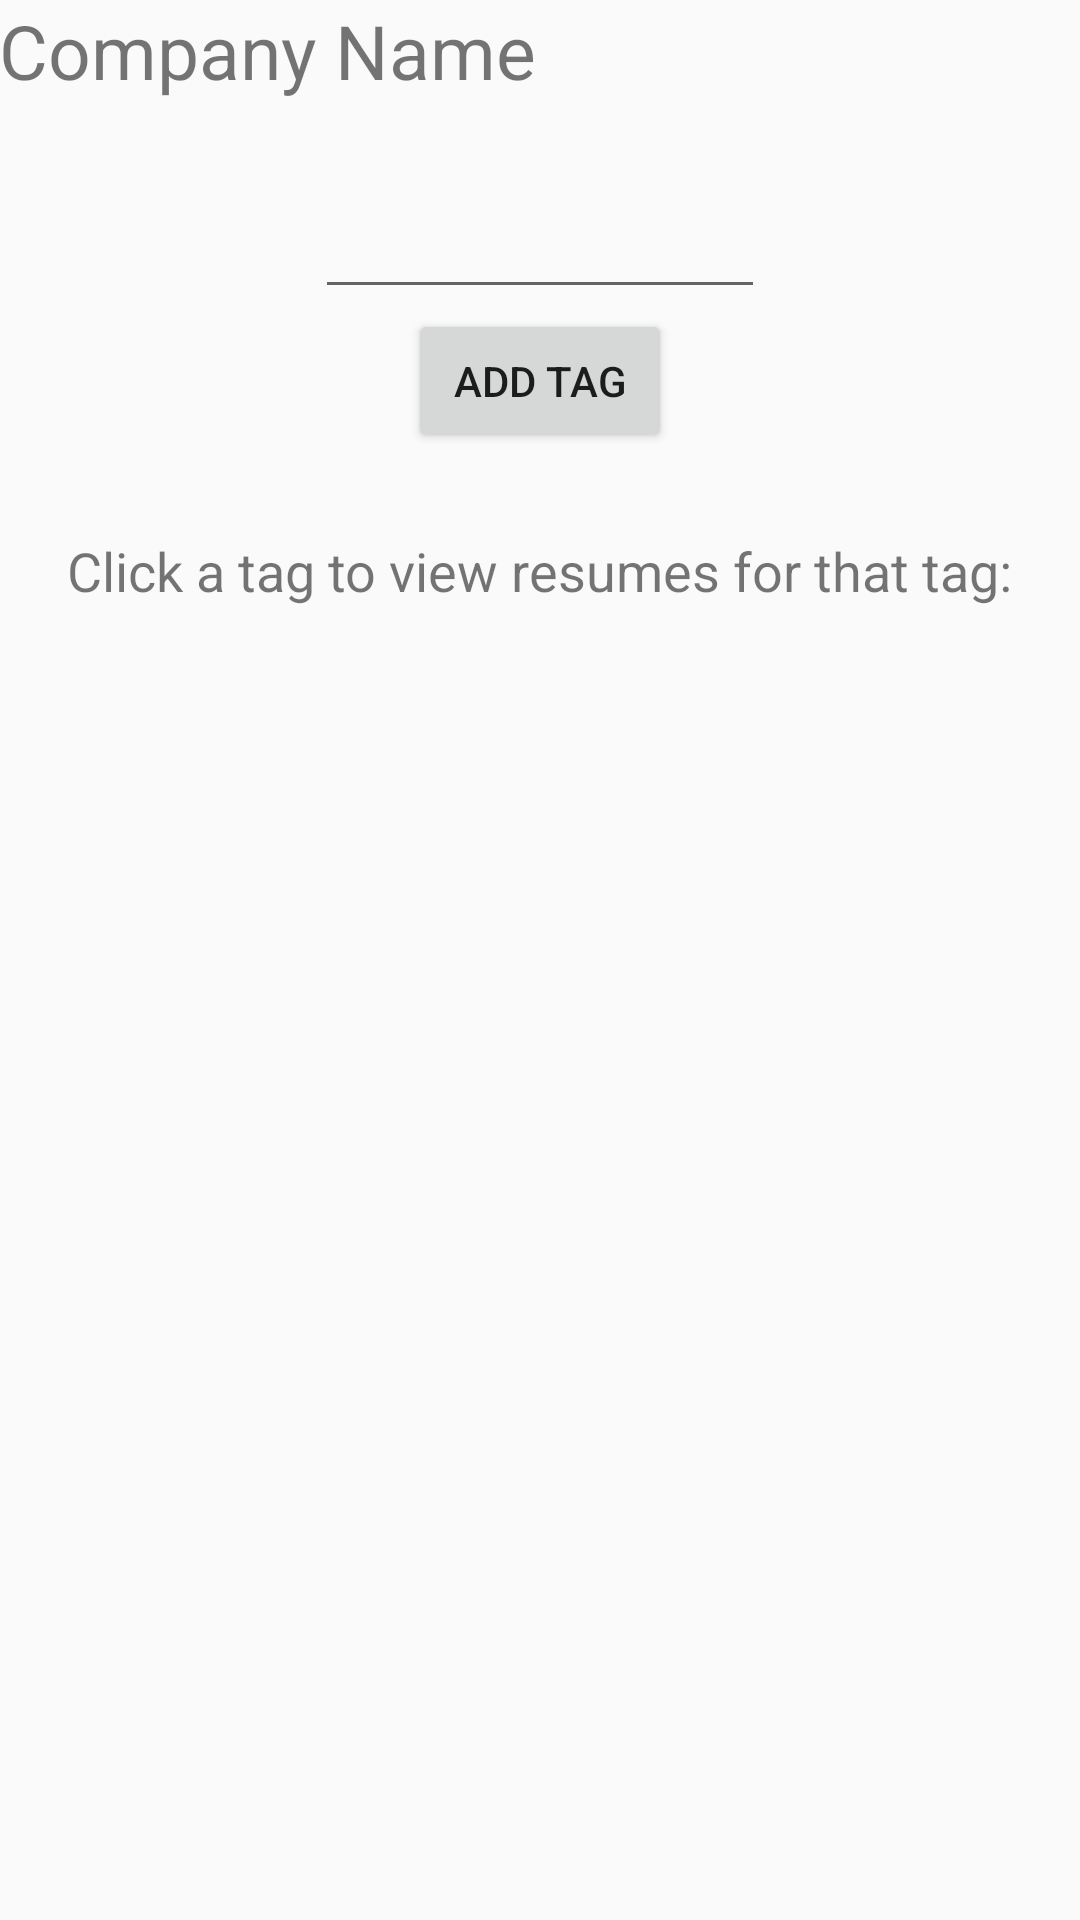

Reconstruct the res/layout file that produces this screen, plus the resources it refers to.
<!-- AndroidManifest.xml: application theme AppTheme -->
<!-- res/layout/third_screen_recruiter.xml -->
<RelativeLayout xmlns:android="http://schemas.android.com/apk/res/android"
    xmlns:tools="http://schemas.android.com/tools" android:layout_width="match_parent"
    android:layout_height="match_parent" android:paddingLeft="@dimen/activity_horizontal_margin"
    android:paddingRight="@dimen/activity_horizontal_margin"
    android:paddingTop="@dimen/activity_vertical_margin"
    android:paddingBottom="@dimen/activity_vertical_margin"
    tools:context="com.example.prabhendu.connectme.ThirdScreen">

    <TextView
        android:layout_width="wrap_content"
        android:layout_height="wrap_content"
        android:id="@+id/company_name"
        android:text="Company Name"
        android:textSize="25dp" />

    <ListView
        android:layout_width="wrap_content"
        android:layout_height="wrap_content"
        android:id="@+id/companyTags"
        tools:listitem="@android:layout/simple_list_item_1"
        android:layout_below="@+id/textView10"
        android:layout_alignParentLeft="true"
        android:layout_alignParentStart="true" />

    <EditText
        android:layout_width="wrap_content"
        android:layout_height="wrap_content"
        android:id="@+id/tagAdd"
        android:width="150dp"
        android:clickable="false"
        android:editable="true"
        android:layout_below="@+id/company_name"
        android:layout_centerHorizontal="true"
        android:layout_marginTop="28dp" />

    <Button
        android:layout_width="wrap_content"
        android:layout_height="wrap_content"
        android:text="Add Tag"
        android:id="@+id/addTagButton"
        android:clickable="true"
        android:layout_below="@+id/tagAdd"
        android:layout_centerHorizontal="true"
        android:onClick="newTag" />

    <TextView
        android:layout_width="wrap_content"
        android:layout_height="wrap_content"
        android:text="Click a tag to view resumes for that tag:"
        android:id="@+id/textView10"
        android:textSize="18dp"
        android:layout_below="@+id/addTagButton"
        android:layout_centerHorizontal="true"
        android:layout_marginTop="27dp" />

</RelativeLayout>
<!-- resources referenced by this layout -->
<resources>
  <style name="AppTheme" parent="Theme.AppCompat.Light.DarkActionBar">
          
      </style>
</resources>
